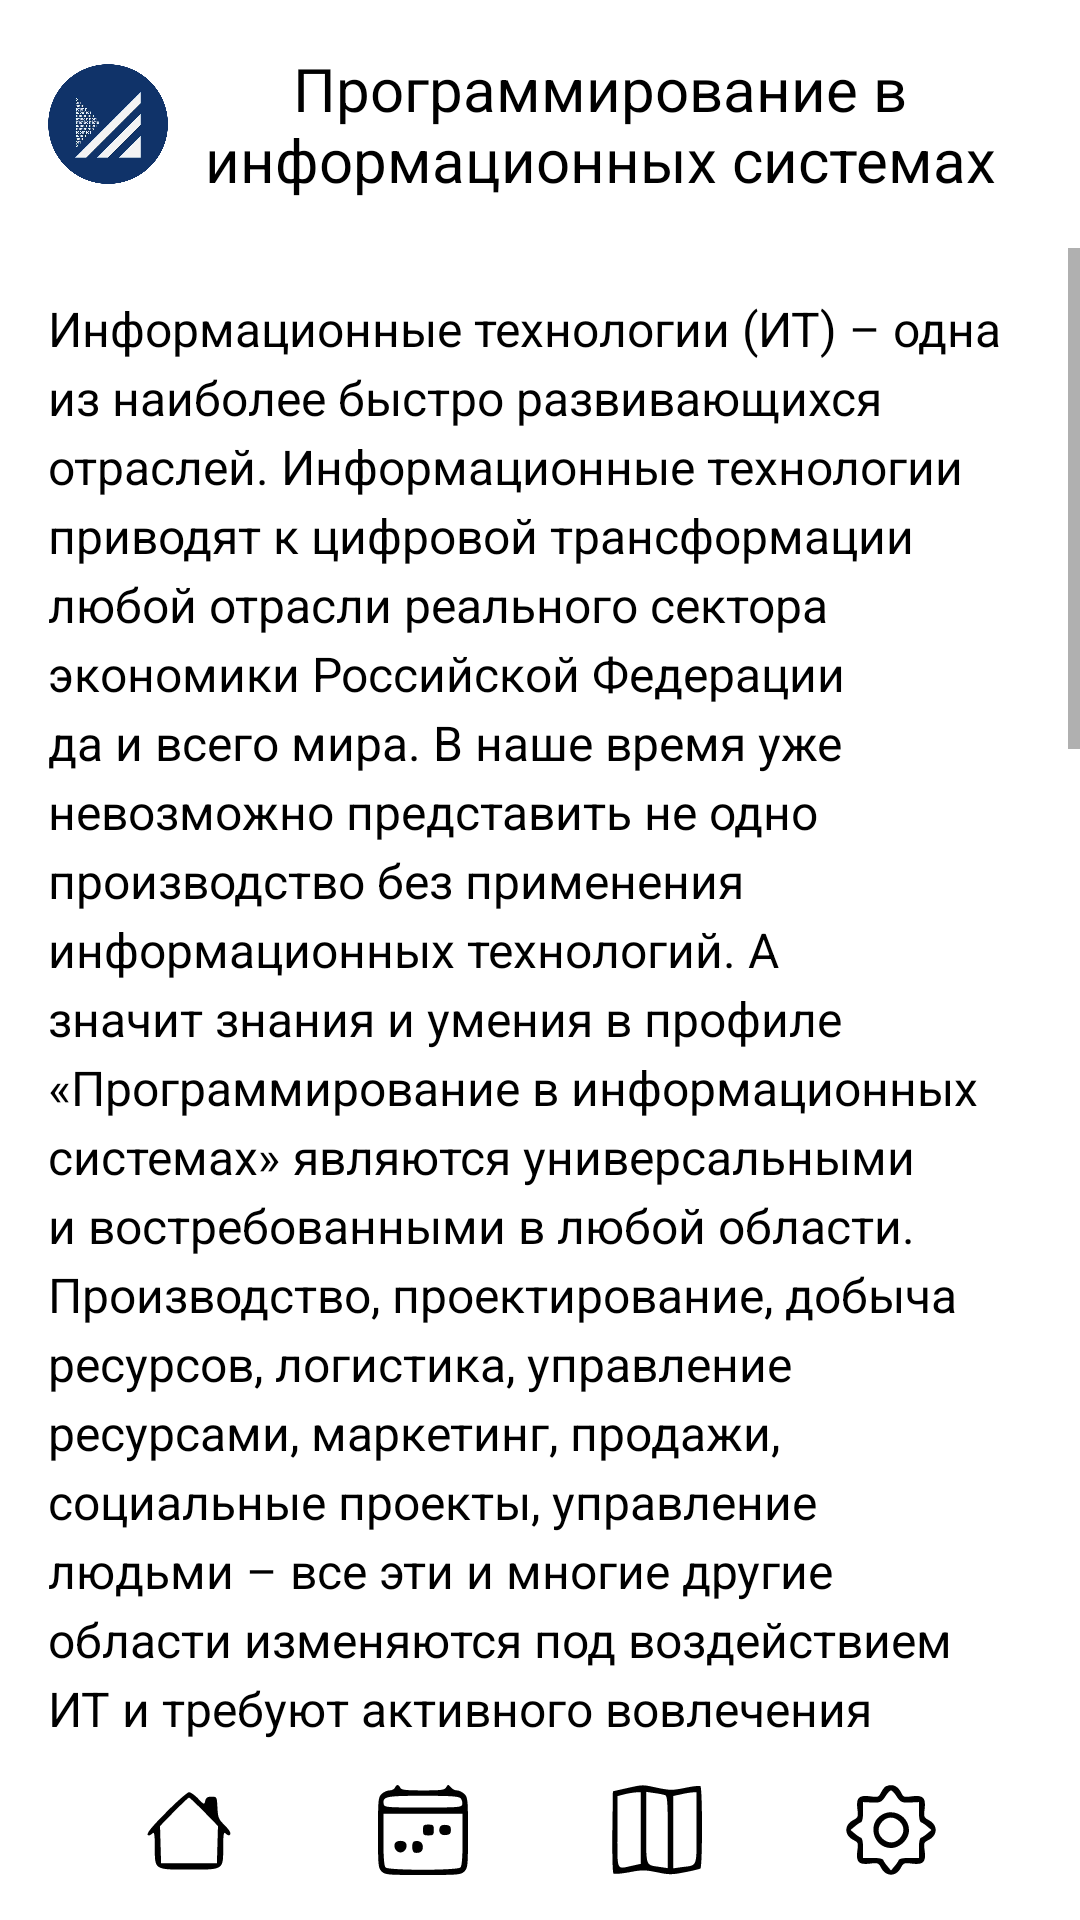

Produce the Android XML layout that renders to this screen, including the resource entries it uses.
<!-- AndroidManifest.xml: application theme Theme.Urtisi -->
<!-- res/layout/education_bac3.xml -->
<?xml version="1.0" encoding="utf-8"?>
<androidx.drawerlayout.widget.DrawerLayout
    xmlns:android="http://schemas.android.com/apk/res/android"
    xmlns:app="http://schemas.android.com/apk/res-auto"
    xmlns:tools="http://schemas.android.com/tools"
    android:layout_width="match_parent"
    android:layout_height="match_parent"
    tools:context=".SettingsActivity"
    android:fitsSystemWindows="true">

    
    <androidx.constraintlayout.widget.ConstraintLayout
        android:layout_width="match_parent"
        android:layout_height="match_parent">

        
        <androidx.constraintlayout.widget.ConstraintLayout
            android:id="@+id/headerLayout"
            android:layout_width="match_parent"
            android:layout_height="wrap_content"
            android:background="@color/header_footer_light"
            android:padding="16dp"
            app:layout_constraintTop_toTopOf="parent">

            <ImageView
                android:id="@+id/logoImageView"
                android:layout_width="40dp"
                android:layout_height="40dp"
                android:src="@drawable/logo"
                android:contentDescription="@string/logo"
                app:layout_constraintStart_toStartOf="parent"
                app:layout_constraintTop_toTopOf="parent"
                app:layout_constraintBottom_toBottomOf="parent" />

            <TextView
                android:id="@+id/headerTitle"
                android:layout_width="0dp"
                android:layout_height="wrap_content"
                android:text="Программирование в информационных системах"
                android:textColor="@color/text_light"
                android:textSize="20sp"
                android:maxLines="2"
                android:ellipsize="end"
                android:textAlignment="center"
                app:layout_constraintStart_toEndOf="@id/logoImageView"
                app:layout_constraintEnd_toEndOf="parent"
                app:layout_constraintTop_toTopOf="parent"
                app:layout_constraintBottom_toBottomOf="parent"
                android:layout_marginStart="8dp"
                android:layout_marginEnd="8dp"
                tools:ignore="HardcodedText" />
        </androidx.constraintlayout.widget.ConstraintLayout>

        
        <ScrollView
            android:layout_width="match_parent"
            android:layout_height="0dp"
            android:descendantFocusability="blocksDescendants"
            app:layout_constraintTop_toBottomOf="@id/headerLayout"
            android:background="@color/background_light"
            app:layout_constraintBottom_toTopOf="@id/footerLayout">

            <LinearLayout
                android:layout_width="match_parent"
                android:layout_height="wrap_content"
                android:orientation="vertical"
                android:background="@color/background_light"
                android:padding="16dp">

                
                <TextView
                    android:id="@+id/helpText1"
                    android:layout_width="match_parent"
                    android:layout_height="wrap_content"
                    android:text="Информационные технологии (ИТ) – одна из наиболее быстро развивающихся отраслей. Информационные технологии приводят к цифровой трансформации любой отрасли реального сектора экономики Российской Федерации да и всего мира. В наше время уже невозможно представить не одно производство без применения информационных технологий. А значит знания и умения в профиле «Программирование в информационных системах» являются универсальными и востребованными в любой области. Производство, проектирование, добыча ресурсов, логистика, управление ресурсами, маркетинг, продажи, социальные проекты, управление людьми – все эти и многие другие области изменяются под воздействием ИТ и требуют активного вовлечения ИТ-специалистов.
\n Инновации в других отраслях рождаются на стыке с ИТ, поэтому возникает большое количество кросс-отраслевых задач для прорыва. Тем не менее разработка и производство «железа», программного обеспечения (ПО) и систем безопасности остаются приоритетными задачами внутри ИТ-сектора. Высокоперспективное направление – проектирование виртуальных пространств и интерфейсов для взаимодействия с ними.
\n Выпускники по направлению подготовки 'Информатика и вычислительная техника' будут профессионально заниматься внедрением ИТ технологий во все сферы деятельности государства, проектировать и администрировать сети передачи данных, управлять автоматизированными системами обработки информации, работать с большими данными и анализировать их, разрабатывать математические модели оптимизации процессов производства, создавать нейронные сети для искусственного интеллекта.
\n Профессии:
\n
\n -Программист
\n
\n -IT-специалист
\n
\n -Web-администратор
\n
\n -Web-дизайнер
\n
\n -Web-программист
\n
\n -Администратор базы данных
\n
\n -Сетевой администратор
\n
\n -Разработчик баз данных
\n
\n -Системный аналитик
\n
\n -Системный программист
\n
\n -Электроник
\n
\n Профессии очень востребованные в наше время, и не потеряют актуальности и в ближайшем будущем, особенно при всеобщей информатизации и цифровой трансформации, переводу производства на робототехнику, развитию систем связи пятого поколения (5G) и “Интернета вещей” (IoT).\n"
                    android:textColor="@color/text_light"
                    android:textSize="16sp"
                    android:lineSpacingExtra="4dp"
                    tools:ignore="HardcodedText,VisualLintLongText" />


            </LinearLayout>
        </ScrollView>

        
        <androidx.constraintlayout.widget.ConstraintLayout
            android:id="@+id/footerLayout"
            android:layout_width="match_parent"
            android:layout_height="60dp"
            android:background="@color/header_footer_light"
            app:layout_constraintBottom_toBottomOf="parent">

            <ImageView
                android:id="@+id/icon1"
                android:layout_width="30dp"
                android:layout_height="30dp"
                android:src="@drawable/ic_home1"
                app:tint="@color/text_light"
                app:layout_constraintBottom_toBottomOf="parent"
                app:layout_constraintEnd_toStartOf="@+id/icon2"
                app:layout_constraintStart_toStartOf="parent"
                app:layout_constraintTop_toTopOf="parent"
                app:layout_constraintHorizontal_chainStyle="spread"
                app:layout_constraintHorizontal_weight="1"
                tools:ignore="ContentDescription" />

            <ImageView
                android:id="@+id/icon2"
                android:layout_width="30dp"
                android:layout_height="30dp"
                android:src="@drawable/ic_calendar1"
                app:tint="@color/text_light"
                app:layout_constraintBottom_toBottomOf="parent"
                app:layout_constraintEnd_toStartOf="@id/icon3"
                app:layout_constraintStart_toEndOf="@+id/icon1"
                app:layout_constraintTop_toTopOf="parent"
                app:layout_constraintHorizontal_weight="1"
                tools:ignore="ContentDescription" />

            <ImageView
                android:id="@+id/icon3"
                android:layout_width="30dp"
                android:layout_height="30dp"
                android:src="@drawable/ic_map1"
                app:tint="@color/text_light"
                app:layout_constraintBottom_toBottomOf="parent"
                app:layout_constraintEnd_toStartOf="@id/icon4"
                app:layout_constraintStart_toEndOf="@+id/icon2"
                app:layout_constraintTop_toTopOf="parent"
                app:layout_constraintHorizontal_weight="1"
                tools:ignore="ContentDescription" />

            <ImageView
                android:id="@+id/icon4"
                android:layout_width="30dp"
                android:layout_height="30dp"
                android:src="@drawable/ic_settings1"
                app:tint="@color/text_light"
                app:layout_constraintBottom_toBottomOf="parent"
                app:layout_constraintEnd_toEndOf="parent"
                app:layout_constraintStart_toEndOf="@+id/icon3"
                app:layout_constraintTop_toTopOf="parent"
                app:layout_constraintHorizontal_weight="1"
                tools:ignore="ContentDescription" />
        </androidx.constraintlayout.widget.ConstraintLayout>
    </androidx.constraintlayout.widget.ConstraintLayout>
</androidx.drawerlayout.widget.DrawerLayout>
<!-- resources referenced by this layout -->
<resources>
  <color name="background_light">#FFFFFF</color>
  <color name="header_footer_light">#FFFFFF</color>
  <color name="text_light">#000000</color>
  <!-- drawable ic_home1 (drawable) -->
  <vector xmlns:android="http://schemas.android.com/apk/res/android"
      android:width="50dp"
      android:height="50dp"
      android:viewportWidth="50"
      android:viewportHeight="50">
    <path
        android:pathData="M12.7,14.8c-9.6,9.6 -12.3,13.2 -9.9,13.2 0.4,-0 1.3,-0.5 2,-1.2 0.9,-0.9 1.2,0.8 1.2,7.8 0,12.7 -0.4,12.4 19.2,12.4 19.2,-0 18.8,0.3 18.8,-12.5 0,-6.9 0.3,-8.6 1.2,-7.7 1.6,1.6 2.8,1.5 2.8,-0.1 0,-0.7 -1.6,-2.8 -3.5,-4.7 -3.1,-3 -3.4,-3.9 -3.7,-9.4 -0.3,-6 -0.3,-6.1 -3.3,-6.1 -2.2,-0 -3,0.5 -3.5,2.3 -0.5,2.3 -0.6,2.2 -3.9,-1.2 -1.9,-2 -4.2,-3.6 -5.1,-3.6 -0.8,-0 -6.4,4.8 -12.3,10.8zM33.4,14.9l7.7,7.9 -0.3,10.4 -0.3,10.3 -15.5,-0 -15.5,-0 -0.3,-10.3 -0.3,-10.4 7.7,-7.9c4.3,-4.3 8,-7.9 8.4,-7.9 0.4,-0 4.1,3.6 8.4,7.9z"
        android:fillColor="#000000"
        android:strokeColor="#00000000"/>
  </vector>
  <!-- drawable ic_map1 (drawable) -->
  <vector xmlns:android="http://schemas.android.com/apk/res/android"
      android:width="50dp"
      android:height="50dp"
      android:viewportWidth="50"
      android:viewportHeight="50">
    <path
        android:pathData="M8,1.8l-7.5,1.7 -0.3,22.4c-0.1,12.4 0.1,22.8 0.6,23.3 0.4,0.4 4.3,0.1 8.7,-0.7 7.1,-1.4 8.7,-1.4 15.5,-0 6.7,1.4 8.3,1.4 15.3,-0 4.4,-0.8 8.3,-1.8 8.8,-2.1 1.2,-0.7 1.2,-45.1 0,-45.8 -0.5,-0.3 -4.3,0.1 -8.5,1 -6.9,1.4 -8.3,1.4 -15.2,-0 -8.9,-1.9 -7.8,-1.9 -17.4,0.2zM16,23.9l0,19.9 -5,1.1c-8.7,1.9 -8,3.5 -8,-18.8l0,-19.9 3.8,-1c2,-0.5 4.9,-1 6.5,-1.1l2.7,-0.1 0,19.9zM29.6,5.7c1.1,0.4 1.4,4.5 1.4,20.5l0,20 -4.6,-0.7c-7.9,-1.2 -7.4,0.4 -7.4,-21.7l0,-20 4.6,0.7c2.6,0.3 5.3,0.9 6,1.2zM47,23.9c0,22.2 0.6,20.6 -8,21.7l-5,0.7 0,-20.1 0,-20.1 4.3,-0.9c2.3,-0.6 5.2,-1 6.5,-1.1l2.2,-0.1 0,19.9z"
        android:fillColor="#000000"
        android:strokeColor="#00000000"/>
  </vector>
  <string name="logo">Логитип</string>
  <style name="Theme.Urtisi" parent="Theme.AppCompat.Light.NoActionBar">
          <item name="colorOnPrimary">@android:color/white</item>
          <item name="android:alertDialogTheme">@style/AlertDialogCustom</item>
          <item name="colorAccent">@android:color/black</item>
          <item name="colorControlActivated">@android:color/black</item>
      </style>
  <style name="AlertDialogCustom" parent="Theme.AppCompat.Light.Dialog.Alert">
          <item name="android:textColorPrimary">@android:color/black</item>
          <item name="android:buttonBarButtonStyle">@style/DialogButtonStyle</item>
          <item name="colorAccent">@android:color/black</item>
          <item name="android:textColorSecondary">@android:color/black</item>
          <item name="android:colorControlActivated">@android:color/black</item>
          <item name="android:colorControlNormal">@android:color/black</item>
      </style>
  <style name="DialogButtonStyle" parent="Widget.AppCompat.Button.ButtonBar.AlertDialog">
          <item name="android:textColor">@android:color/black</item>
          <item name="android:textAllCaps">false</item>
      </style>
</resources>
